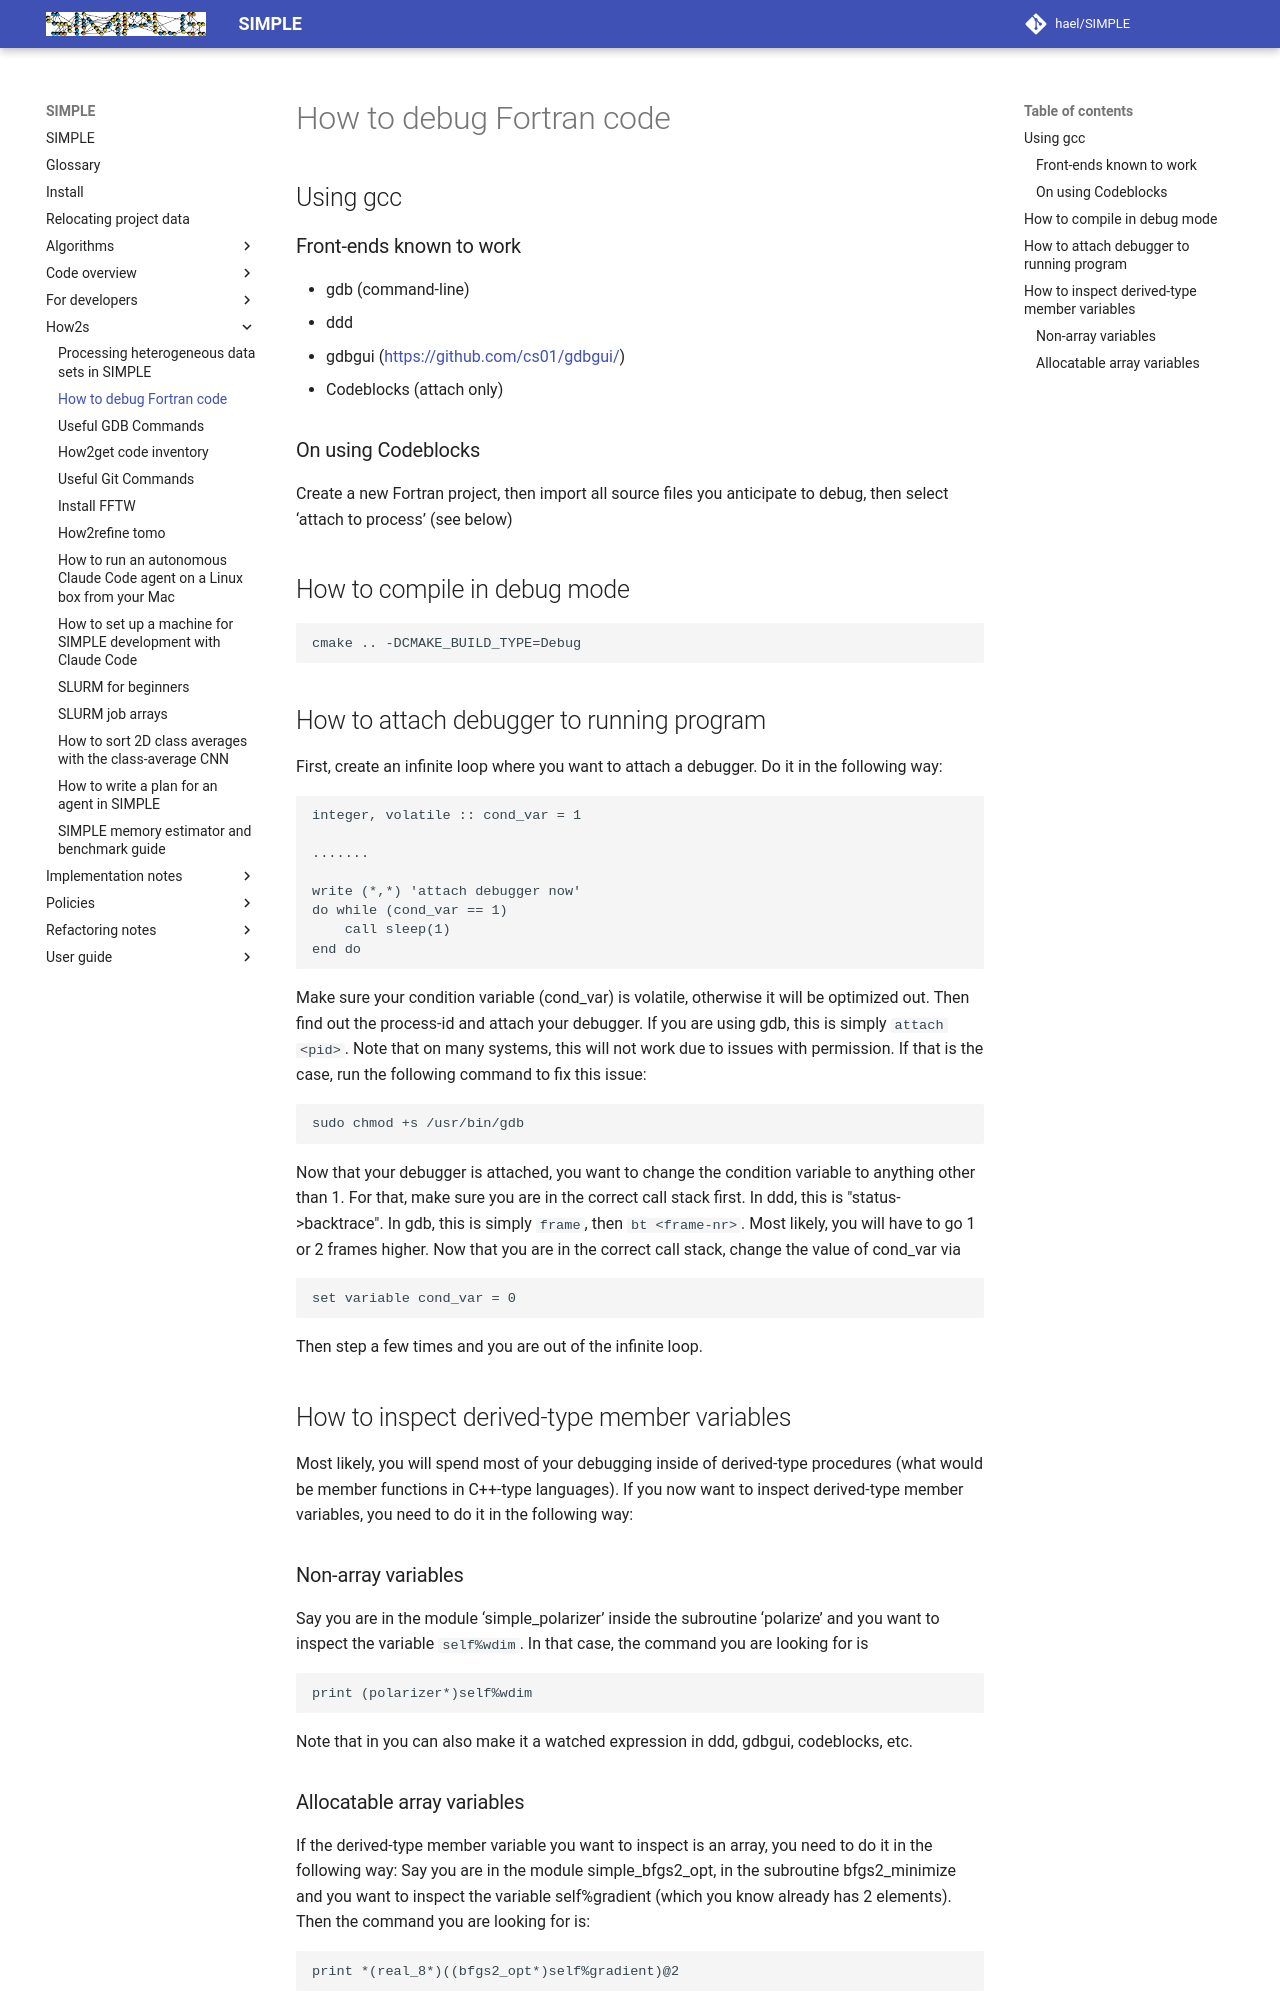

repository: hael/SIMPLE · page: how2s/how2debug_fortran.html · generator: mkdocs

# How to debug Fortran code

## Using gcc

### Front-ends known to work

- gdb (command-line)
- ddd
- gdbgui (<https://github.com/cs01/gdbgui/>)
- Codeblocks (attach only)

### On using Codeblocks

Create a new Fortran project, then import all source files you anticipate to debug, then select ‘attach to process’ (see below)

## How to compile in debug mode

```shell
cmake .. -DCMAKE_BUILD_TYPE=Debug
```

## How to attach debugger to running program

First, create an infinite loop where you want to attach a debugger.
Do it in the following way:

```fortran
integer, volatile :: cond_var = 1

.......

write (*,*) 'attach debugger now'
do while (cond_var == 1)
    call sleep(1)
end do
```

Make sure your condition variable (cond_var) is volatile, otherwise it will be optimized out. Then find out the process-id and attach your debugger. If you are using gdb, this is simply `attach <pid>`. Note that on many systems, this will not work due to issues with permission. If that is the case, run the following command to fix this issue:

```
sudo chmod +s /usr/bin/gdb
```

Now that your debugger is attached, you want to change the condition variable to anything other than 1. For that, make sure you are in the correct call stack first. In ddd, this is "status->backtrace". In gdb, this is simply `frame`, then `bt <frame-nr>`. Most likely, you will have to go 1 or 2 frames higher. Now that you are in the correct call stack, change the value of cond_var via

```fortran
set variable cond_var = 0
```

Then step a few times and you are out of the infinite loop.

## How to inspect derived-type member variables

Most likely, you will spend most of your debugging inside of derived-type procedures (what would be member functions in C++-type languages). If you now want to inspect derived-type member variables, you need to do it in the following way:

### Non-array variables

Say you are in the module ‘simple_polarizer’ inside the subroutine ‘polarize’ and you want to inspect the variable `self%wdim`. In that case, the command you are looking for is

```fortran
print (polarizer*)self%wdim
```

Note that in you can also make it a watched expression in ddd, gdbgui, codeblocks, etc.
